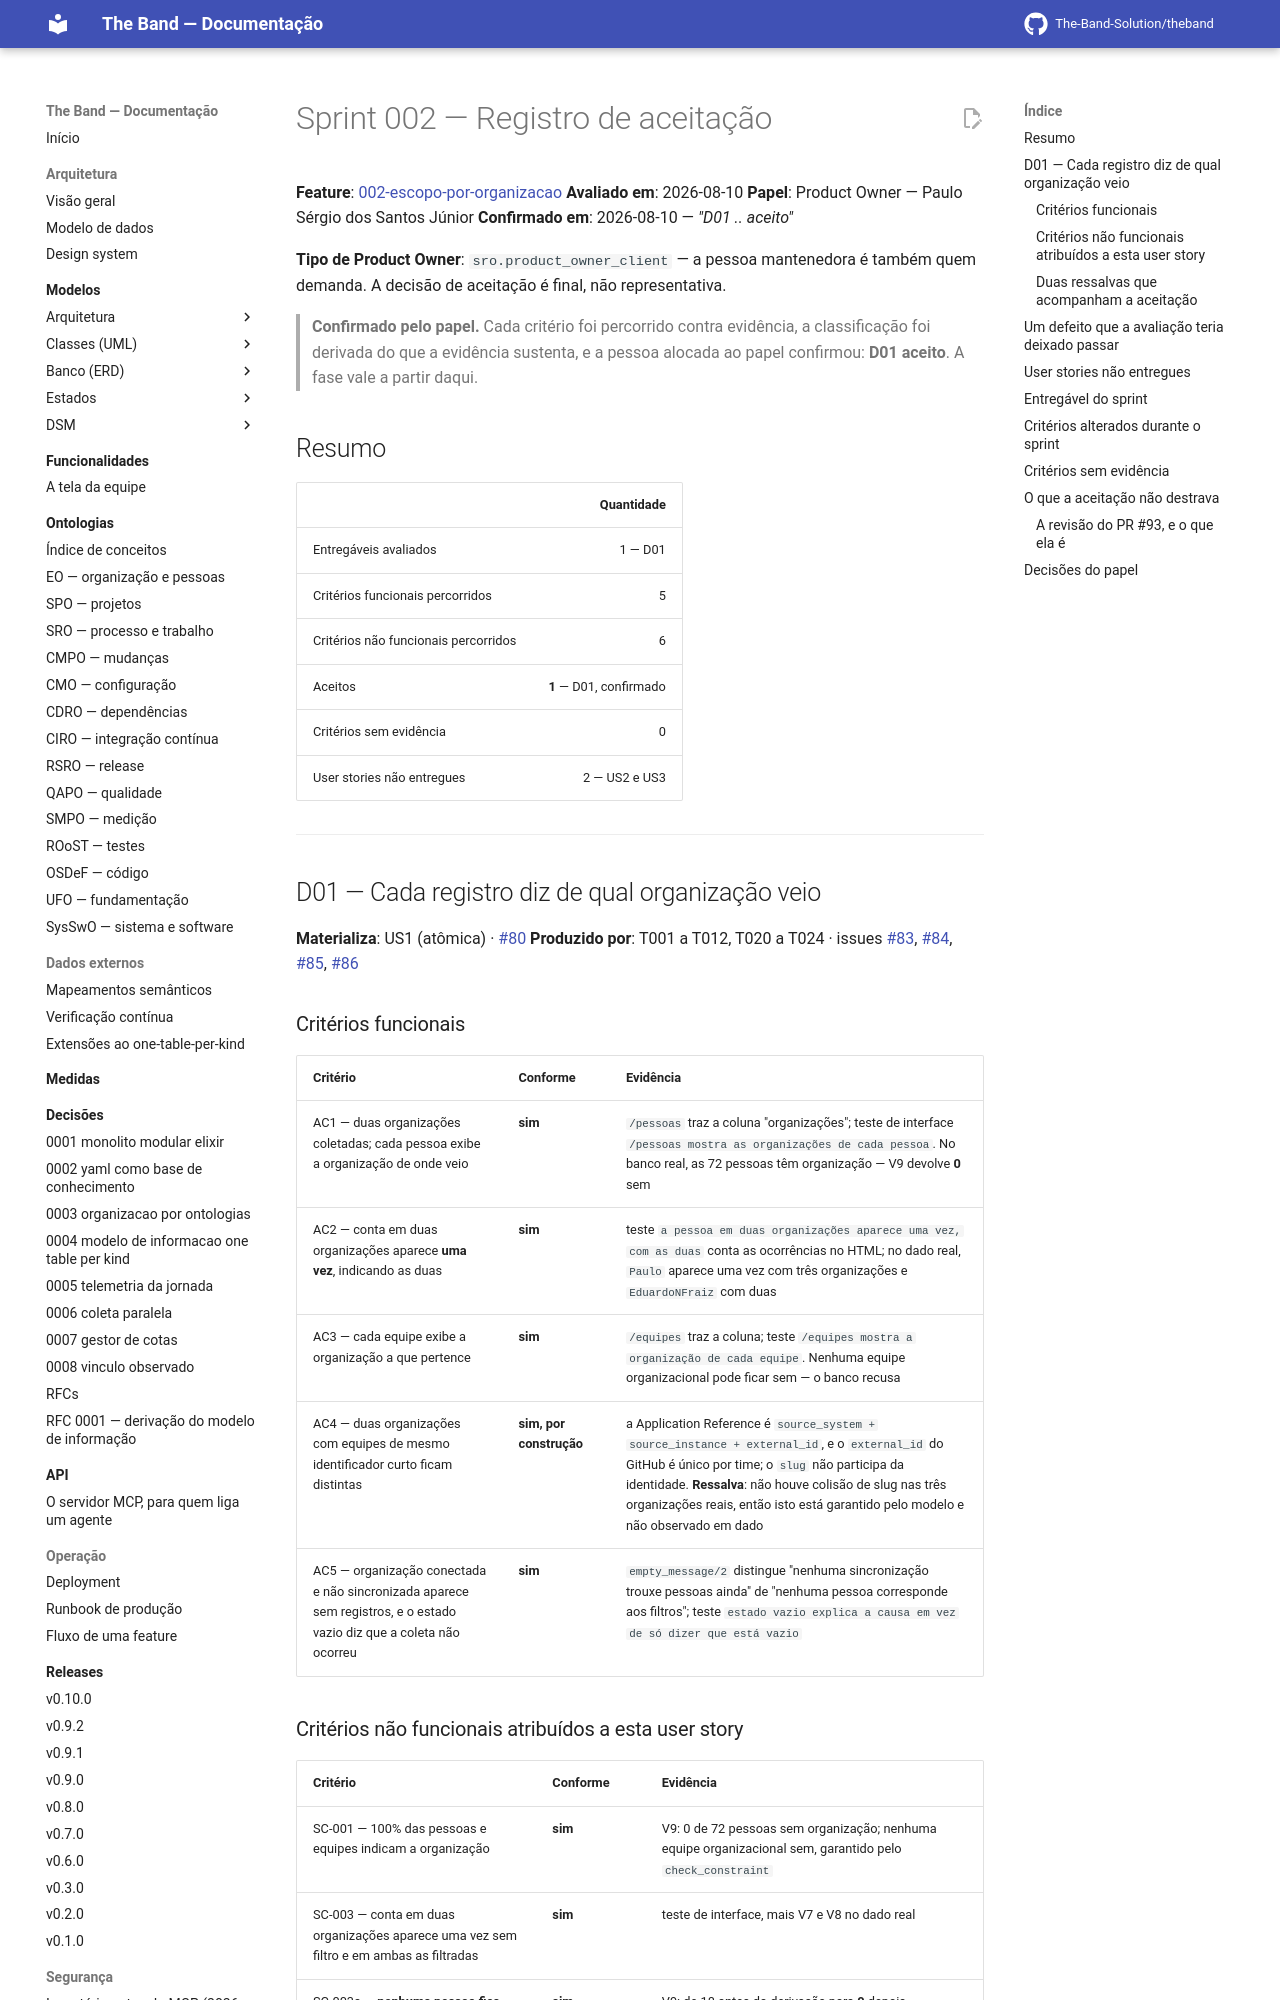

repository: The-Band-Solution/theband · page: developers/sprints/002-escopo-por-organizacao/aceitacao/index.html · generator: mkdocs

# Sprint 002 — Registro de aceitação

**Feature**: [002-escopo-por-organizacao](../../../specs/002-escopo-por-organizacao/spec.md)
**Avaliado em**: 2026-08-10
**Papel**: Product Owner — Paulo Sérgio dos Santos Júnior
**Confirmado em**: 2026-08-10 — *"D01 .. aceito"*

**Tipo de Product Owner**: `sro.product_owner_client` — a pessoa mantenedora é também
quem demanda. A decisão de aceitação é final, não representativa.

> **Confirmado pelo papel.** Cada critério foi percorrido contra evidência, a
> classificação foi derivada do que a evidência sustenta, e a pessoa alocada ao papel
> confirmou: **D01 aceito**. A fase vale a partir daqui.

## Resumo

| | Quantidade |
|---|---:|
| Entregáveis avaliados | 1 — D01 |
| Critérios funcionais percorridos | 5 |
| Critérios não funcionais percorridos | 6 |
| Aceitos | **1** — D01, confirmado |
| Critérios sem evidência | 0 |
| User stories não entregues | 2 — US2 e US3 |

---

## D01 — Cada registro diz de qual organização veio

**Materializa**: US1 (atômica) · [#80](https://github.com/The-Band-Solution/theband/issues/80)
**Produzido por**: T001 a T012, T020 a T024 · issues
[#83](https://github.com/The-Band-Solution/theband/issues/83),
[#84](https://github.com/The-Band-Solution/theband/issues/84),
[#85](https://github.com/The-Band-Solution/theband/issues/85),
[#86](https://github.com/The-Band-Solution/theband/issues/86)

### Critérios funcionais

| Critério | Conforme | Evidência |
|---|---|---|
| AC1 — duas organizações coletadas; cada pessoa exibe a organização de onde veio | **sim** | `/pessoas` traz a coluna "organizações"; teste de interface `/pessoas mostra as organizações de cada pessoa`. No banco real, as 72 pessoas têm organização — V9 devolve **0** sem |
| AC2 — conta em duas organizações aparece **uma vez**, indicando as duas | **sim** | teste `a pessoa em duas organizações aparece uma vez, com as duas` conta as ocorrências no HTML; no dado real, `Paulo` aparece uma vez com três organizações e `EduardoNFraiz` com duas |
| AC3 — cada equipe exibe a organização a que pertence | **sim** | `/equipes` traz a coluna; teste `/equipes mostra a organização de cada equipe`. Nenhuma equipe organizacional pode ficar sem — o banco recusa |
| AC4 — duas organizações com equipes de mesmo identificador curto ficam distintas | **sim, por construção** | a Application Reference é `source_system + source_instance + external_id`, e o `external_id` do GitHub é único por time; o `slug` não participa da identidade. **Ressalva**: não houve colisão de slug nas três organizações reais, então isto está garantido pelo modelo e não observado em dado |
| AC5 — organização conectada e não sincronizada aparece sem registros, e o estado vazio diz que a coleta não ocorreu | **sim** | `empty_message/2` distingue "nenhuma sincronização trouxe pessoas ainda" de "nenhuma pessoa corresponde aos filtros"; teste `estado vazio explica a causa em vez de só dizer que está vazio` |
